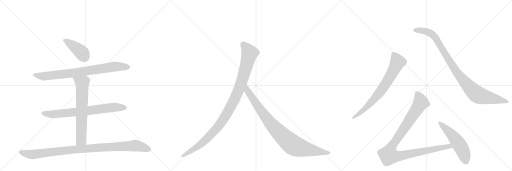
t = 0.00 s
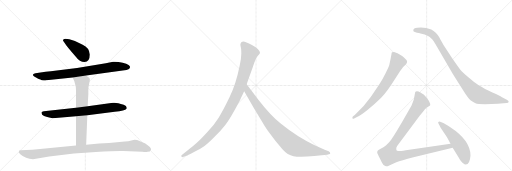
t = 2.03 s
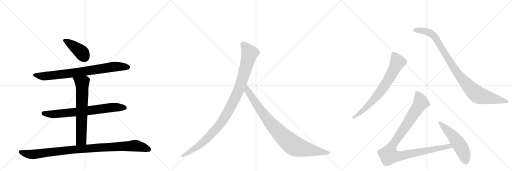
t = 4.06 s
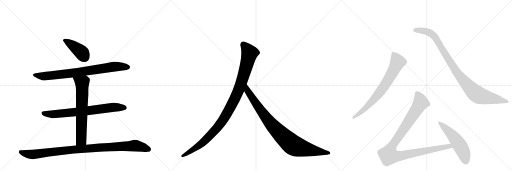
t = 6.09 s
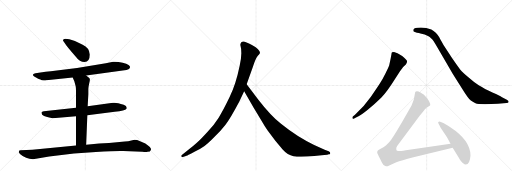
t = 8.11 s
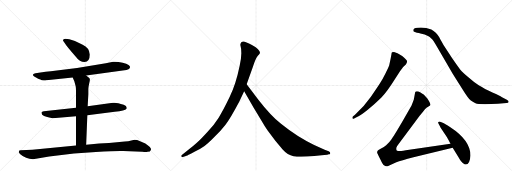
t = 10.14 s

The animated SVG that drew these frames (rendered in a browser with its animation timeline set to each time). Animation: 11 CSS @keyframes rules; one cycle of 10.14 s.

<svg version="1.1" viewBox="0 0 3072 1024" xmlns="http://www.w3.org/2000/svg">
  <g stroke="lightgray" stroke-dasharray="1,1" stroke-width="1" transform="scale(4, 4)">
    <line x1="0" y1="0" x2="256" y2="256"></line>
    <line x1="256" y1="0" x2="0" y2="256"></line>
    <line x1="128" y1="0" x2="128" y2="256"></line>
    <line x1="0" y1="128" x2="256" y2="128"></line>
    <line x1="256" y1="0" x2="512" y2="256"></line>
    <line x1="512" y1="0" x2="256" y2="256"></line>
    <line x1="384" y1="0" x2="384" y2="256"></line>
    <line x1="256" y1="128" x2="512" y2="128"></line>
    <line x1="512" y1="0" x2="768" y2="256"></line>
    <line x1="768" y1="0" x2="512" y2="256"></line>
    <line x1="640" y1="0" x2="640" y2="256"></line>
    <line x1="512" y1="128" x2="768" y2="128"></line>
  </g>
<g transform="scale(1, -1) translate(0, -850)">
   <style type="text/css">
    @keyframes keyframes0 {
      from {
       stroke: black;
       stroke-dashoffset: 415;
       stroke-width: 128;
       }
       57% {
       animation-timing-function: step-end;
       stroke: black;
       stroke-dashoffset: 0;
       stroke-width: 128;
       }
       to {
       stroke: black;
       stroke-width: 1024;
       }
       }
       #make-me-a-hanzi-animation-0 {
         animation: keyframes0 0.587728s both;
         animation-delay: 0.000000s;
         animation-timing-function: linear;
       }
    @keyframes keyframes1 {
      from {
       stroke: black;
       stroke-dashoffset: 823;
       stroke-width: 128;
       }
       73% {
       animation-timing-function: step-end;
       stroke: black;
       stroke-dashoffset: 0;
       stroke-width: 128;
       }
       to {
       stroke: black;
       stroke-width: 1024;
       }
       }
       #make-me-a-hanzi-animation-1 {
         animation: keyframes1 0.919759s both;
         animation-delay: 0.587728s;
         animation-timing-function: linear;
       }
    @keyframes keyframes2 {
      from {
       stroke: black;
       stroke-dashoffset: 749;
       stroke-width: 128;
       }
       71% {
       animation-timing-function: step-end;
       stroke: black;
       stroke-dashoffset: 0;
       stroke-width: 128;
       }
       to {
       stroke: black;
       stroke-width: 1024;
       }
       }
       #make-me-a-hanzi-animation-2 {
         animation: keyframes2 0.859538s both;
         animation-delay: 1.507487s;
         animation-timing-function: linear;
       }
    @keyframes keyframes3 {
      from {
       stroke: black;
       stroke-dashoffset: 689;
       stroke-width: 128;
       }
       69% {
       animation-timing-function: step-end;
       stroke: black;
       stroke-dashoffset: 0;
       stroke-width: 128;
       }
       to {
       stroke: black;
       stroke-width: 1024;
       }
       }
       #make-me-a-hanzi-animation-3 {
         animation: keyframes3 0.810710s both;
         animation-delay: 2.367025s;
         animation-timing-function: linear;
       }
    @keyframes keyframes4 {
      from {
       stroke: black;
       stroke-dashoffset: 1035;
       stroke-width: 128;
       }
       77% {
       animation-timing-function: step-end;
       stroke: black;
       stroke-dashoffset: 0;
       stroke-width: 128;
       }
       to {
       stroke: black;
       stroke-width: 1024;
       }
       }
       #make-me-a-hanzi-animation-4 {
         animation: keyframes4 1.092285s both;
         animation-delay: 3.177734s;
         animation-timing-function: linear;
       }
    @keyframes keyframes5 {
      from {
       stroke: black;
       stroke-dashoffset: 1082;
       stroke-width: 128;
       }
       78% {
       animation-timing-function: step-end;
       stroke: black;
       stroke-dashoffset: 0;
       stroke-width: 128;
       }
       to {
       stroke: black;
       stroke-width: 1024;
       }
       }
       #make-me-a-hanzi-animation-5 {
         animation: keyframes5 1.130534s both;
         animation-delay: 4.270020s;
         animation-timing-function: linear;
       }
    @keyframes keyframes6 {
      from {
       stroke: black;
       stroke-dashoffset: 935;
       stroke-width: 128;
       }
       75% {
       animation-timing-function: step-end;
       stroke: black;
       stroke-dashoffset: 0;
       stroke-width: 128;
       }
       to {
       stroke: black;
       stroke-width: 1024;
       }
       }
       #make-me-a-hanzi-animation-6 {
         animation: keyframes6 1.010905s both;
         animation-delay: 5.400553s;
         animation-timing-function: linear;
       }
    @keyframes keyframes7 {
      from {
       stroke: black;
       stroke-dashoffset: 744;
       stroke-width: 128;
       }
       71% {
       animation-timing-function: step-end;
       stroke: black;
       stroke-dashoffset: 0;
       stroke-width: 128;
       }
       to {
       stroke: black;
       stroke-width: 1024;
       }
       }
       #make-me-a-hanzi-animation-7 {
         animation: keyframes7 0.855469s both;
         animation-delay: 6.411458s;
         animation-timing-function: linear;
       }
    @keyframes keyframes8 {
      from {
       stroke: black;
       stroke-dashoffset: 1001;
       stroke-width: 128;
       }
       77% {
       animation-timing-function: step-end;
       stroke: black;
       stroke-dashoffset: 0;
       stroke-width: 128;
       }
       to {
       stroke: black;
       stroke-width: 1024;
       }
       }
       #make-me-a-hanzi-animation-8 {
         animation: keyframes8 1.064616s both;
         animation-delay: 7.266927s;
         animation-timing-function: linear;
       }
    @keyframes keyframes9 {
      from {
       stroke: black;
       stroke-dashoffset: 1068;
       stroke-width: 128;
       }
       78% {
       animation-timing-function: step-end;
       stroke: black;
       stroke-dashoffset: 0;
       stroke-width: 128;
       }
       to {
       stroke: black;
       stroke-width: 1024;
       }
       }
       #make-me-a-hanzi-animation-9 {
         animation: keyframes9 1.119141s both;
         animation-delay: 8.331543s;
         animation-timing-function: linear;
       }
    @keyframes keyframes10 {
      from {
       stroke: black;
       stroke-dashoffset: 541;
       stroke-width: 128;
       }
       64% {
       animation-timing-function: step-end;
       stroke: black;
       stroke-dashoffset: 0;
       stroke-width: 128;
       }
       to {
       stroke: black;
       stroke-width: 1024;
       }
       }
       #make-me-a-hanzi-animation-10 {
         animation: keyframes10 0.690267s both;
         animation-delay: 9.450684s;
         animation-timing-function: linear;
       }
</style>
<path d="M 539 524 Q 535 566 496 583 Q 462 604 416 615 L 392 619 Q 378 619 378 610 Q 378 606 382 602 L 391 589 Q 400 574 455 511 Q 478 479 507 479 Q 539 481 539 524 Z" fill="lightgray"></path> 
<path d="M 517 398 L 736 428 Q 764 432 771 436 Q 778 440 780 446 Q 785 461 736 474 Q 704 482 679 480 L 635 471 Q 473 441 305 423 Q 269 420 253 417 L 213 412 Q 202 410 198 404 Q 196 397 208 390 Q 219 382 229 379 Q 239 376 242 374 L 251 370 Q 271 368 278 369 L 436 386 L 517 398 Z" fill="lightgray"></path> 
<path d="M 524 160 L 688 180 Q 751 186 759 198 Q 765 213 742 222 Q 697 238 678 234 L 526 213 L 456 204 L 263 184 Q 250 182 249 176 Q 248 175 253 163 Q 261 155 283 149 Q 304 143 316 142 L 456 154 L 524 160 Z" fill="lightgray"></path> 
<path d="M 517 -17 L 524 160 L 526 213 L 530 286 L 530 319 Q 532 336 536 354 Q 540 371 539 377 Q 538 382 532 386 Q 524 393 517 398 C 493 416 424 413 436 386 L 446 364 L 454 333 Q 456 325 456 294 L 456 204 L 456 154 L 456 -22 C 456 -52 516 -47 517 -17 Z" fill="lightgray"></path> 
<path d="M 198 -104 L 295 -88 L 444 -70 L 575 -61 Q 703 -53 740 -55 L 854 -60 Q 878 -62 885 -60 Q 903 -60 906 -47 Q 909 -34 872 -10 L 837 5 Q 823 12 807 12 L 788 8 Q 770 3 749 2 L 654 -7 L 595 -10 L 517 -17 L 456 -22 L 194 -48 L 123 -50 Q 118 -50 114 -54 Q 110 -65 120 -73 Q 155 -104 198 -104 Z" fill="lightgray"></path> 
<path d="M 1436 242 L 1465 303 L 1480 346 L 1518 452 Q 1534 501 1546 515 Q 1558 528 1560 533 Q 1560 541 1554 548 Q 1550 557 1532 569 Q 1488 595 1468 601 Q 1448 606 1443 589 Q 1441 584 1444 572 Q 1448 560 1448 532 Q 1448 503 1438 457 Q 1416 348 1377 267 Q 1338 186 1312 145 Q 1286 103 1243 57 Q 1202 12 1181 -6 Q 1159 -26 1134 -45 L 1091 -79 Q 1085 -84 1089 -88 Q 1089 -95 1102 -90 L 1128 -80 Q 1130 -80 1167 -60 Q 1204 -41 1225 -26 Q 1247 -11 1286 29 Q 1326 68 1353 103 Q 1381 138 1436 242 Z" fill="lightgray"></path> 
<path d="M 1465 303 L 1522 204 L 1570 125 Q 1584 100 1607 66 L 1652 6 L 1696 -46 Q 1725 -79 1761 -86 Q 1798 -93 1886 -85 L 1930 -80 L 1963 -78 L 1973 -75 Q 1983 -75 1981 -67 Q 1982 -61 1972 -56 L 1948 -48 L 1885 -19 Q 1785 28 1686 108 Q 1624 157 1549 254 L 1480 346 C 1462 370 1450 329 1465 303 Z" fill="lightgray"></path> 
<path d="M 2139 148 Q 2160 155 2206.5 192.5 Q 2253 230 2287 264 Q 2321 298 2369 375 L 2399 422 Q 2416 446 2419 449 L 2435 464 Q 2448 481 2438.5 491.5 Q 2429 502 2413 515 Q 2392 529 2385 532 L 2364 539 Q 2358 539 2352 537 Q 2349 532 2349 527 L 2344 500 L 2335 458 Q 2332 449 2313.5 412 Q 2295 375 2280 351.5 Q 2265 328 2225.5 271 Q 2186 214 2130 163 L 2117 152 Q 2113 148 2115 141.5 Q 2117 135 2125 140 L 2139 148 Z" fill="lightgray"></path> 
<path d="M 2504 684 Q 2480 682 2480 670 Q 2479 663 2485 660 L 2502 654 Q 2514 652 2523 650 L 2548 644 L 2571 634 Q 2578 632 2586 621 Q 2595 615 2602 604 L 2615 583 L 2718 406 L 2773 319 Q 2810 259 2825 248 Q 2840 237 2853 231.5 Q 2866 226 2909 226 L 2987 229 L 3039 233 Q 3052 233 3052 240.5 Q 3052 248 3041 253 L 3012 268 Q 2997 277 2958 294 Q 2905 320 2874.5 338.5 Q 2844 357 2812 386 Q 2775 415 2762 432 Q 2749 449 2711 504 L 2661 581 Q 2638 623 2632.5 632 Q 2627 641 2614.5 654 Q 2602 667 2588 674 Q 2558 686 2525 686 L 2504 684 Z" fill="lightgray"></path> 
<path d="M 2703 -11 L 2435 -50 Q 2395 -56 2389 -55 Q 2382 -54 2379 -51 Q 2377 -45 2378 -36 Q 2379 -28 2395 -8 L 2518 157 L 2538 181 Q 2551 198 2559 204 L 2571 212 Q 2580 217 2581 220 Q 2585 230 2563 262 L 2542 284 Q 2536 287 2523 296 Q 2510 304 2502 304 Q 2493 303 2491 298 L 2483 254 Q 2470 218 2465 210 L 2417 126 Q 2369 44 2362 35 Q 2355 26 2347 13 Q 2338 0 2317 -21 Q 2301 -35 2284 -42 Q 2267 -50 2266 -54 Q 2261 -62 2264 -69 Q 2267 -76 2284 -109 Q 2296 -136 2304 -141 Q 2312 -146 2317 -147 Q 2321 -148 2339 -140 L 2378 -123 Q 2405 -111 2481 -92 L 2716 -35 C 2745 -28 2733 -7 2703 -11 Z" fill="lightgray"></path> 
<path d="M 2823 -82 Q 2823 9 2702 88 Q 2667 111 2656 115 L 2641 121 Q 2634 122 2630 119 Q 2627 116 2631.5 108 Q 2636 100 2638 96 L 2643 86 L 2672 42 Q 2678 34 2703 -11 L 2716 -35 L 2752 -94 Q 2768 -123 2779 -129 Q 2786 -136 2795 -136 Q 2819 -136 2823 -82 Z" fill="lightgray"></path> 
      <clipPath id="make-me-a-hanzi-clip-0">
      <path d="M 539 524 Q 535 566 496 583 Q 462 604 416 615 L 392 619 Q 378 619 378 610 Q 378 606 382 602 L 391 589 Q 400 574 455 511 Q 478 479 507 479 Q 539 481 539 524 Z" fill="lightgray"></path>
      </clipPath>
      <path clip-path="url(#make-me-a-hanzi-clip-0)" d="M 387 610 L 483 543 L 507 509 " fill="none" id="make-me-a-hanzi-animation-0" stroke-dasharray="287 574" stroke-linecap="round"></path>

      <clipPath id="make-me-a-hanzi-clip-1">
      <path d="M 517 398 L 736 428 Q 764 432 771 436 Q 778 440 780 446 Q 785 461 736 474 Q 704 482 679 480 L 635 471 Q 473 441 305 423 Q 269 420 253 417 L 213 412 Q 202 410 198 404 Q 196 397 208 390 Q 219 382 229 379 Q 239 376 242 374 L 251 370 Q 271 368 278 369 L 436 386 L 517 398 Z" fill="lightgray"></path>
      </clipPath>
      <path clip-path="url(#make-me-a-hanzi-clip-1)" d="M 205 402 L 261 393 L 452 414 L 686 451 L 767 448 " fill="none" id="make-me-a-hanzi-animation-1" stroke-dasharray="695 1390" stroke-linecap="round"></path>

      <clipPath id="make-me-a-hanzi-clip-2">
      <path d="M 524 160 L 688 180 Q 751 186 759 198 Q 765 213 742 222 Q 697 238 678 234 L 526 213 L 456 204 L 263 184 Q 250 182 249 176 Q 248 175 253 163 Q 261 155 283 149 Q 304 143 316 142 L 456 154 L 524 160 Z" fill="lightgray"></path>
      </clipPath>
      <path clip-path="url(#make-me-a-hanzi-clip-2)" d="M 259 172 L 322 166 L 685 207 L 749 204 " fill="none" id="make-me-a-hanzi-animation-2" stroke-dasharray="621 1242" stroke-linecap="round"></path>

      <clipPath id="make-me-a-hanzi-clip-3">
      <path d="M 517 -17 L 524 160 L 526 213 L 530 286 L 530 319 Q 532 336 536 354 Q 540 371 539 377 Q 538 382 532 386 Q 524 393 517 398 C 493 416 424 413 436 386 L 446 364 L 454 333 Q 456 325 456 294 L 456 204 L 456 154 L 456 -22 C 456 -52 516 -47 517 -17 Z" fill="lightgray"></path>
      </clipPath>
      <path clip-path="url(#make-me-a-hanzi-clip-3)" d="M 443 383 L 493 348 L 488 21 L 487 12 L 463 -15 " fill="none" id="make-me-a-hanzi-animation-3" stroke-dasharray="561 1122" stroke-linecap="round"></path>

      <clipPath id="make-me-a-hanzi-clip-4">
      <path d="M 198 -104 L 295 -88 L 444 -70 L 575 -61 Q 703 -53 740 -55 L 854 -60 Q 878 -62 885 -60 Q 903 -60 906 -47 Q 909 -34 872 -10 L 837 5 Q 823 12 807 12 L 788 8 Q 770 3 749 2 L 654 -7 L 595 -10 L 517 -17 L 456 -22 L 194 -48 L 123 -50 Q 118 -50 114 -54 Q 110 -65 120 -73 Q 155 -104 198 -104 Z" fill="lightgray"></path>
      </clipPath>
      <path clip-path="url(#make-me-a-hanzi-clip-4)" d="M 122 -60 L 159 -72 L 200 -76 L 450 -46 L 811 -23 L 893 -45 " fill="none" id="make-me-a-hanzi-animation-4" stroke-dasharray="907 1814" stroke-linecap="round"></path>

      <clipPath id="make-me-a-hanzi-clip-5">
      <path d="M 1436 242 L 1465 303 L 1480 346 L 1518 452 Q 1534 501 1546 515 Q 1558 528 1560 533 Q 1560 541 1554 548 Q 1550 557 1532 569 Q 1488 595 1468 601 Q 1448 606 1443 589 Q 1441 584 1444 572 Q 1448 560 1448 532 Q 1448 503 1438 457 Q 1416 348 1377 267 Q 1338 186 1312 145 Q 1286 103 1243 57 Q 1202 12 1181 -6 Q 1159 -26 1134 -45 L 1091 -79 Q 1085 -84 1089 -88 Q 1089 -95 1102 -90 L 1128 -80 Q 1130 -80 1167 -60 Q 1204 -41 1225 -26 Q 1247 -11 1286 29 Q 1326 68 1353 103 Q 1381 138 1436 242 Z" fill="lightgray"></path>
      </clipPath>
      <path clip-path="url(#make-me-a-hanzi-clip-5)" d="M 1460 585 L 1498 532 L 1436 321 L 1376 196 L 1320 105 L 1251 28 L 1167 -42 L 1096 -85 " fill="none" id="make-me-a-hanzi-animation-5" stroke-dasharray="954 1908" stroke-linecap="round"></path>

      <clipPath id="make-me-a-hanzi-clip-6">
      <path d="M 1465 303 L 1522 204 L 1570 125 Q 1584 100 1607 66 L 1652 6 L 1696 -46 Q 1725 -79 1761 -86 Q 1798 -93 1886 -85 L 1930 -80 L 1963 -78 L 1973 -75 Q 1983 -75 1981 -67 Q 1982 -61 1972 -56 L 1948 -48 L 1885 -19 Q 1785 28 1686 108 Q 1624 157 1549 254 L 1480 346 C 1462 370 1450 329 1465 303 Z" fill="lightgray"></path>
      </clipPath>
      <path clip-path="url(#make-me-a-hanzi-clip-6)" d="M 1481 338 L 1486 305 L 1603 137 L 1677 53 L 1745 -10 L 1770 -26 L 1804 -37 L 1972 -66 " fill="none" id="make-me-a-hanzi-animation-6" stroke-dasharray="807 1614" stroke-linecap="round"></path>

      <clipPath id="make-me-a-hanzi-clip-7">
      <path d="M 2139 148 Q 2160 155 2206.5 192.5 Q 2253 230 2287 264 Q 2321 298 2369 375 L 2399 422 Q 2416 446 2419 449 L 2435 464 Q 2448 481 2438.5 491.5 Q 2429 502 2413 515 Q 2392 529 2385 532 L 2364 539 Q 2358 539 2352 537 Q 2349 532 2349 527 L 2344 500 L 2335 458 Q 2332 449 2313.5 412 Q 2295 375 2280 351.5 Q 2265 328 2225.5 271 Q 2186 214 2130 163 L 2117 152 Q 2113 148 2115 141.5 Q 2117 135 2125 140 L 2139 148 Z" fill="lightgray"></path>
      </clipPath>
      <path clip-path="url(#make-me-a-hanzi-clip-7)" d="M 2359 529 L 2386 479 L 2337 384 L 2301 327 L 2245 256 L 2177 187 L 2121 146 " fill="none" id="make-me-a-hanzi-animation-7" stroke-dasharray="616 1232" stroke-linecap="round"></path>

      <clipPath id="make-me-a-hanzi-clip-8">
      <path d="M 2504 684 Q 2480 682 2480 670 Q 2479 663 2485 660 L 2502 654 Q 2514 652 2523 650 L 2548 644 L 2571 634 Q 2578 632 2586 621 Q 2595 615 2602 604 L 2615 583 L 2718 406 L 2773 319 Q 2810 259 2825 248 Q 2840 237 2853 231.5 Q 2866 226 2909 226 L 2987 229 L 3039 233 Q 3052 233 3052 240.5 Q 3052 248 3041 253 L 3012 268 Q 2997 277 2958 294 Q 2905 320 2874.5 338.5 Q 2844 357 2812 386 Q 2775 415 2762 432 Q 2749 449 2711 504 L 2661 581 Q 2638 623 2632.5 632 Q 2627 641 2614.5 654 Q 2602 667 2588 674 Q 2558 686 2525 686 L 2504 684 Z" fill="lightgray"></path>
      </clipPath>
      <path clip-path="url(#make-me-a-hanzi-clip-8)" d="M 2491 669 L 2554 664 L 2596 643 L 2630 598 L 2735 425 L 2813 331 L 2859 287 L 2915 268 L 3043 241 " fill="none" id="make-me-a-hanzi-animation-8" stroke-dasharray="873 1746" stroke-linecap="round"></path>

      <clipPath id="make-me-a-hanzi-clip-9">
      <path d="M 2703 -11 L 2435 -50 Q 2395 -56 2389 -55 Q 2382 -54 2379 -51 Q 2377 -45 2378 -36 Q 2379 -28 2395 -8 L 2518 157 L 2538 181 Q 2551 198 2559 204 L 2571 212 Q 2580 217 2581 220 Q 2585 230 2563 262 L 2542 284 Q 2536 287 2523 296 Q 2510 304 2502 304 Q 2493 303 2491 298 L 2483 254 Q 2470 218 2465 210 L 2417 126 Q 2369 44 2362 35 Q 2355 26 2347 13 Q 2338 0 2317 -21 Q 2301 -35 2284 -42 Q 2267 -50 2266 -54 Q 2261 -62 2264 -69 Q 2267 -76 2284 -109 Q 2296 -136 2304 -141 Q 2312 -146 2317 -147 Q 2321 -148 2339 -140 L 2378 -123 Q 2405 -111 2481 -92 L 2716 -35 C 2745 -28 2733 -7 2703 -11 Z" fill="lightgray"></path>
      </clipPath>
      <path clip-path="url(#make-me-a-hanzi-clip-9)" d="M 2503 288 L 2525 236 L 2355 -20 L 2337 -58 L 2333 -82 L 2381 -87 L 2695 -25 L 2707 -32 " fill="none" id="make-me-a-hanzi-animation-9" stroke-dasharray="940 1880" stroke-linecap="round"></path>

      <clipPath id="make-me-a-hanzi-clip-10">
      <path d="M 2823 -82 Q 2823 9 2702 88 Q 2667 111 2656 115 L 2641 121 Q 2634 122 2630 119 Q 2627 116 2631.5 108 Q 2636 100 2638 96 L 2643 86 L 2672 42 Q 2678 34 2703 -11 L 2716 -35 L 2752 -94 Q 2768 -123 2779 -129 Q 2786 -136 2795 -136 Q 2819 -136 2823 -82 Z" fill="lightgray"></path>
      </clipPath>
      <path clip-path="url(#make-me-a-hanzi-clip-10)" d="M 2637 114 L 2695 60 L 2747 -3 L 2777 -55 L 2795 -116 " fill="none" id="make-me-a-hanzi-animation-10" stroke-dasharray="413 826" stroke-linecap="round"></path>

</g>
</svg>
